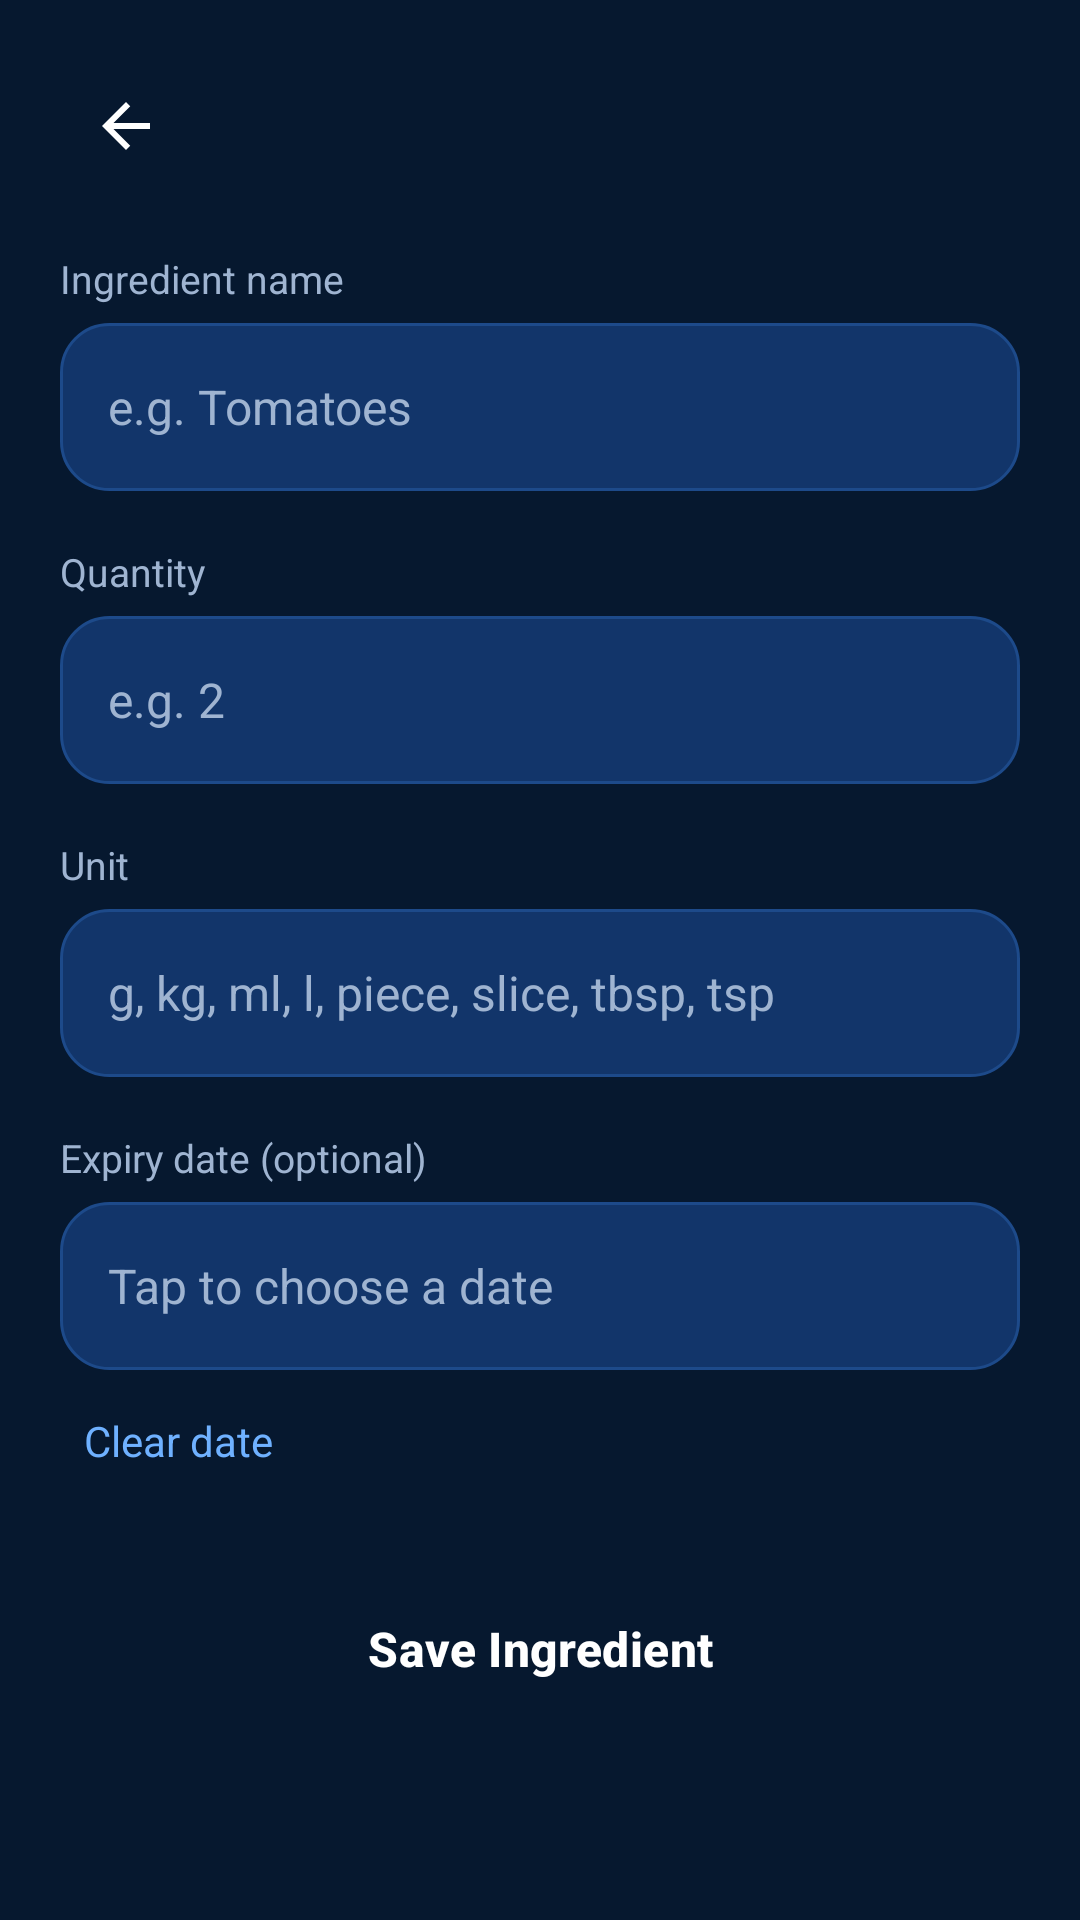

The Android layout XML behind this screen, and the referenced resources:
<!-- AndroidManifest.xml: application theme Theme.SmartPantry -->
<!-- res/layout/activity_add_ingredient.xml -->
<?xml version="1.0" encoding="utf-8"?>
<LinearLayout xmlns:android="http://schemas.android.com/apk/res/android"
    android:layout_width="match_parent"
    android:layout_height="match_parent"
    android:orientation="vertical"
    android:padding="20dp">

    <include layout="@layout/view_back_header" />

    <ScrollView
        android:layout_width="match_parent"
        android:layout_height="0dp"
        android:layout_weight="1"
        android:fillViewport="true">

        <LinearLayout
            android:layout_width="match_parent"
            android:layout_height="wrap_content"
            android:orientation="vertical"
            android:paddingTop="8dp">

            <TextView
                style="@style/AppTextLabel"
                android:layout_width="wrap_content"
                android:layout_height="wrap_content"
                android:text="@string/label_name" />

            <EditText
                android:id="@+id/edtName"
                style="@style/Widget.App.EditText"
                android:layout_width="match_parent"
                android:layout_height="wrap_content"
                android:layout_marginBottom="18dp"
                android:hint="@string/hint_name"
                android:importantForAutofill="no"
                android:inputType="textCapWords"
                android:maxLines="1" />

            <TextView
                style="@style/AppTextLabel"
                android:layout_width="wrap_content"
                android:layout_height="wrap_content"
                android:text="@string/label_quantity" />

            <EditText
                android:id="@+id/edtQuantity"
                style="@style/Widget.App.EditText"
                android:layout_width="match_parent"
                android:layout_height="wrap_content"
                android:layout_marginBottom="18dp"
                android:hint="@string/hint_quantity"
                android:importantForAutofill="no"
                android:inputType="numberDecimal"
                android:maxLines="1" />

            <TextView
                style="@style/AppTextLabel"
                android:layout_width="wrap_content"
                android:layout_height="wrap_content"
                android:text="@string/label_unit" />

            <EditText
                android:id="@+id/edtUnit"
                style="@style/Widget.App.EditText"
                android:layout_width="match_parent"
                android:layout_height="wrap_content"
                android:layout_marginBottom="18dp"
                android:hint="@string/hint_unit"
                android:importantForAutofill="no"
                android:inputType="text"
                android:maxLines="1" />

            <TextView
                style="@style/AppTextLabel"
                android:layout_width="wrap_content"
                android:layout_height="wrap_content"
                android:text="@string/label_expiry" />

            <EditText
                android:id="@+id/edtExpiry"
                style="@style/Widget.App.EditText"
                android:layout_width="match_parent"
                android:layout_height="wrap_content"
                android:focusable="false"
                android:hint="@string/hint_expiry"
                android:importantForAutofill="no"
                android:inputType="none"
                android:maxLines="1" />

            <TextView
                android:id="@+id/btnClearExpiry"
                android:layout_width="wrap_content"
                android:layout_height="wrap_content"
                android:layout_marginTop="6dp"
                android:layout_marginBottom="24dp"
                android:padding="8dp"
                android:text="@string/clear_date"
                android:textColor="@color/accent"
                android:textSize="14sp" />

            <Button
                android:id="@+id/btnSaveIngredient"
                style="@style/Widget.App.Button"
                android:layout_width="match_parent"
                android:layout_height="wrap_content"
                android:text="@string/save_ingredient" />
        </LinearLayout>
    </ScrollView>
</LinearLayout>
<!-- res/layout/view_back_header.xml (included above) -->
<?xml version="1.0" encoding="utf-8"?>
<LinearLayout xmlns:android="http://schemas.android.com/apk/res/android"
    android:layout_width="match_parent"
    android:layout_height="wrap_content"
    android:gravity="center_vertical"
    android:orientation="horizontal"
    android:paddingBottom="12dp">

    <ImageButton
        android:id="@+id/btnBack"
        android:layout_width="44dp"
        android:layout_height="44dp"
        android:background="@drawable/bg_circle_button"
        android:contentDescription="@string/back"
        android:src="@drawable/ic_back"
        android:tint="@color/text_primary" />

    <TextView
        android:id="@+id/txtHeaderTitle"
        style="@style/AppTextSection"
        android:layout_width="0dp"
        android:layout_height="wrap_content"
        android:layout_marginStart="14dp"
        android:layout_weight="1" />
</LinearLayout>
<!-- resources referenced by this layout -->
<resources>
  <color name="accent">#FF6FB1FF</color>
  <color name="text_primary">#FFFFFFFF</color>
  <!-- drawable ic_back (drawable) -->
  <?xml version="1.0" encoding="utf-8"?>
  <vector xmlns:android="http://schemas.android.com/apk/res/android"
      android:width="24dp"
      android:height="24dp"
      android:viewportWidth="24"
      android:viewportHeight="24">
      <path
          android:fillColor="#FFFFFFFF"
          android:pathData="M20,11 H7.83 L13.42,5.41 L12,4 L4,12 L12,20 L13.41,18.59 L7.83,13 H20 Z" />
  </vector>
  <string name="back">Back</string>
  <string name="clear_date">Clear date</string>
  <string name="hint_expiry">Tap to choose a date</string>
  <string name="hint_name">e.g. Tomatoes</string>
  <string name="hint_quantity">e.g. 2</string>
  <string name="hint_unit">g, kg, ml, l, piece, slice, tbsp, tsp</string>
  <string name="label_expiry">Expiry date (optional)</string>
  <string name="label_name">Ingredient name</string>
  <string name="label_quantity">Quantity</string>
  <string name="label_unit">Unit</string>
  <string name="save_ingredient">Save Ingredient</string>
  <style name="AppTextLabel">
          <item name="android:textColor">@color/text_muted</item>
          <item name="android:textSize">13sp</item>
          <item name="android:layout_marginBottom">6dp</item>
      </style>
  <style name="AppTextSection">
          <item name="android:textColor">@color/text_primary</item>
          <item name="android:textSize">18sp</item>
          <item name="android:textStyle">bold</item>
      </style>
  <style name="Widget.App.Button" parent="Widget.Material3.Button">
          <item name="backgroundTint">@color/brand</item>
          <item name="android:textColor">@color/white</item>
          <item name="iconTint">@color/white</item>
          <item name="cornerRadius">28dp</item>
          <item name="android:textAllCaps">false</item>
          <item name="android:textStyle">bold</item>
          <item name="android:textSize">16sp</item>
          <item name="android:minHeight">56dp</item>
      </style>
  <style name="Widget.App.EditText" parent="Widget.AppCompat.EditText">
          <item name="android:background">@drawable/bg_input</item>
          <item name="android:textColor">@color/text_primary</item>
          <item name="android:textColorHint">@color/text_muted</item>
          <item name="android:padding">16dp</item>
          <item name="android:textSize">16sp</item>
          <item name="android:minHeight">56dp</item>
      </style>
  <style name="Theme.SmartPantry" parent="Theme.Material3.Dark.NoActionBar">
          <item name="colorPrimary">@color/brand</item>
          <item name="colorOnPrimary">@color/white</item>
          <item name="colorSecondary">@color/accent</item>
          <item name="colorSurface">@color/surface</item>
          <item name="colorOnSurface">@color/text_primary</item>
          <item name="android:colorBackground">@color/bg</item>
          <item name="android:windowBackground">@color/bg</item>
          <item name="android:statusBarColor">@color/bg</item>
          <item name="android:navigationBarColor">@color/surface</item>
          <item name="android:textColorPrimary">@color/text_primary</item>
          <item name="android:textColorSecondary">@color/text_muted</item>
          <item name="android:textColor">@color/text_primary</item>
      </style>
  <color name="text_muted">#FF9FB4D1</color>
  <color name="brand">#FF0055AF</color>
  <color name="white">#FFFFFFFF</color>
  <!-- drawable bg_input (drawable) -->
  <?xml version="1.0" encoding="utf-8"?>
  <shape xmlns:android="http://schemas.android.com/apk/res/android" android:shape="rectangle">
      <solid android:color="@color/surface_high" />
      <corners android:radius="16dp" />
      <stroke android:width="1dp" android:color="@color/stroke" />
  </shape>
  <color name="surface">#FF0B2548</color>
  <color name="bg">#FF06182F</color>
  <color name="surface_high">#FF12356A</color>
  <color name="stroke">#FF1D4A8A</color>
</resources>
